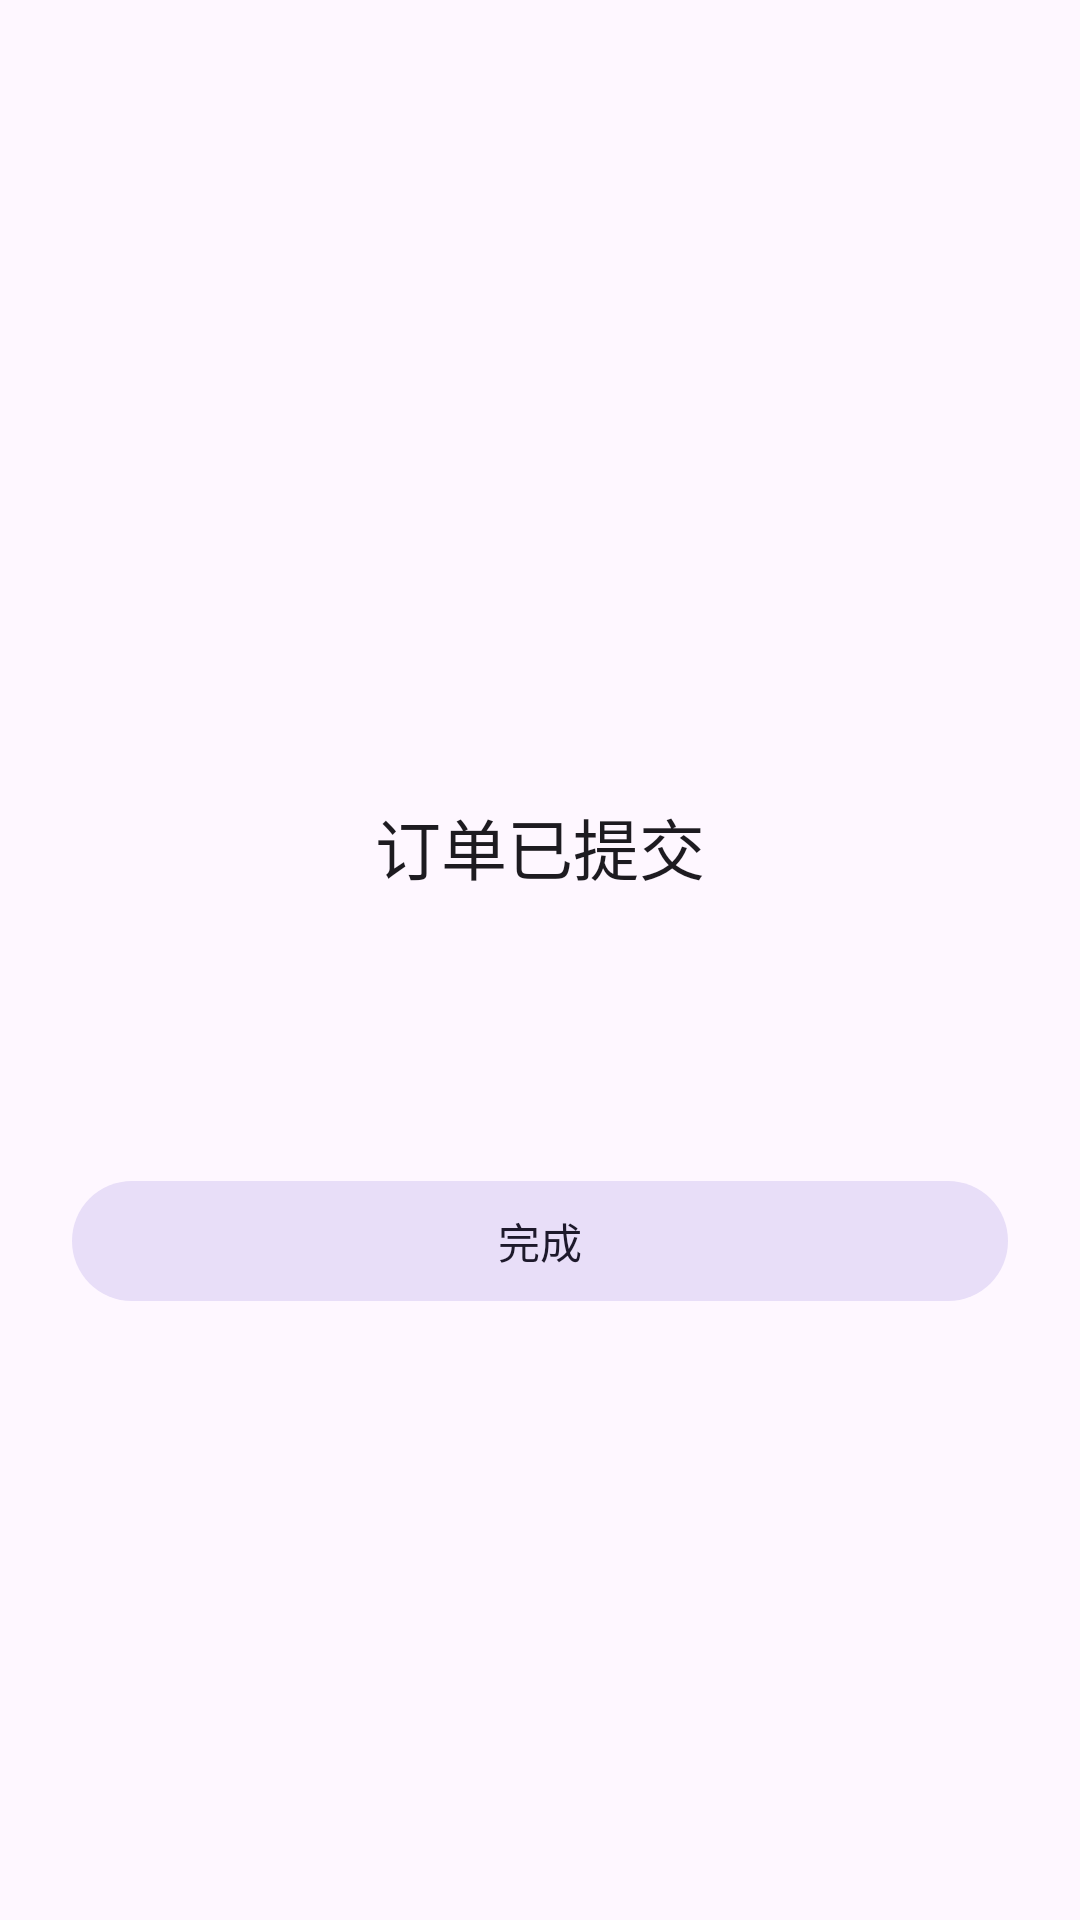

Reconstruct the res/layout file that produces this screen, plus the resources it refers to.
<!-- AndroidManifest.xml: application theme Theme.TravelMap -->
<!-- res/layout/activity_order_success.xml -->
<?xml version="1.0" encoding="utf-8"?>
<androidx.coordinatorlayout.widget.CoordinatorLayout xmlns:android="http://schemas.android.com/apk/res/android"
    xmlns:app="http://schemas.android.com/apk/res-auto"
    xmlns:tools="http://schemas.android.com/tools"
    android:layout_width="match_parent"
    android:layout_height="match_parent">

    <com.google.android.material.appbar.MaterialToolbar
        android:id="@+id/toolbar"
        style="@style/Widget.Material3.Toolbar"
        android:layout_width="match_parent"
        android:layout_height="wrap_content"
        android:background="?attr/colorSurface"
        android:navigationIcon="@drawable/ic_arrow_back"
        android:title="@string/order_success_title"
        app:navigationIconTint="?attr/colorOnSurface" />

    <LinearLayout
        android:layout_width="match_parent"
        android:layout_height="match_parent"
        android:layout_marginTop="?attr/actionBarSize"
        android:gravity="center"
        android:orientation="vertical"
        android:padding="24dp">

        <TextView
            style="@style/TextAppearance.Material3.TitleLarge"
            android:layout_width="wrap_content"
            android:layout_height="wrap_content"
            android:text="@string/order_success_message" />

        <TextView
            android:id="@+id/tvOrderNo"
            style="@style/TextAppearance.Material3.BodyLarge"
            android:layout_width="wrap_content"
            android:layout_height="wrap_content"
            android:layout_marginTop="16dp"
            android:textColor="?attr/colorOnSurfaceVariant"
            tools:text="订单号：202405101200" />

        <TextView
            android:id="@+id/tvOrderPrice"
            style="@style/TextAppearance.Material3.BodyLarge"
            android:layout_width="wrap_content"
            android:layout_height="wrap_content"
            android:layout_marginTop="8dp"
            android:textColor="?attr/colorPrimary"
            android:textStyle="bold"
            tools:text="金额：¥399.00" />

        <com.google.android.material.button.MaterialButton
            android:id="@+id/btnFinish"
            style="@style/Widget.Material3.Button.TonalButton"
            android:layout_width="match_parent"
            android:layout_height="wrap_content"
            android:layout_marginTop="24dp"
            android:text="@string/order_success_back" />
    </LinearLayout>

</androidx.coordinatorlayout.widget.CoordinatorLayout>
<!-- resources referenced by this layout -->
<resources>
  <!-- drawable ic_arrow_back (drawable) -->
  <?xml version="1.0" encoding="utf-8"?>
  <vector xmlns:android="http://schemas.android.com/apk/res/android"
      android:width="24dp"
      android:height="24dp"
      android:viewportWidth="24"
      android:viewportHeight="24">
      <path
          android:fillColor="?attr/colorOnSurface"
          android:pathData="M19,11H7.83l4.88,-4.88c0.39,-0.39 0.39,-1.02 0,-1.41 -0.39,-0.39 -1.02,-0.39 -1.41,0l-6.59,6.59c-0.39,0.39 -0.39,1.02 0,1.41l6.59,6.59c0.39,0.39 1.02,0.39 1.41,0 0.39,-0.39 0.39,-1.02 0,-1.41L7.83,13H19c0.55,0 1,-0.45 1,-1s-0.45,-1 -1,-1z" />
  </vector>
  <string name="order_success_back">完成</string>
  <string name="order_success_message">订单已提交</string>
  <string name="order_success_title">下单成功</string>
  <style name="Theme.TravelMap" parent="Base.Theme.TravelMap" />
  <style name="Base.Theme.TravelMap" parent="Theme.Material3.DayNight.NoActionBar">
          
          
  
          
          <item name="colorPrimary">@color/brand_primary</item>
          <item name="colorOnPrimary">@color/brand_on_primary</item>
      </style>
  <color name="brand_primary">#2455F5</color>
  <color name="brand_on_primary">#FFFFFFFF</color>
</resources>
